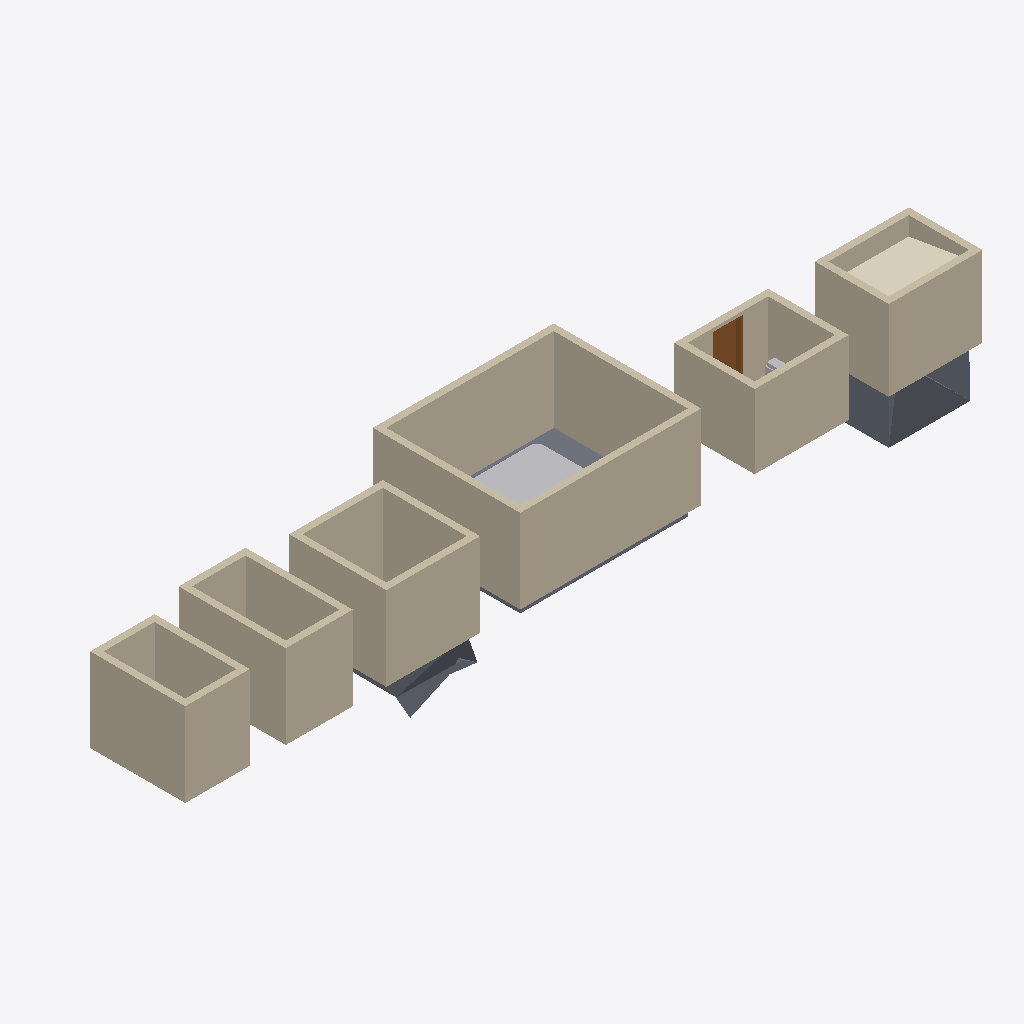
Isometric view of an IFC building model (IFC-SPF (STEP), schema IFC4, length unit metre), seen from the south-west, elements coloured by IFC class: 24 walls (beige), 3 slabs (grey), 2 other elements (light grey), 1 covering (cream), 1 door (brown).
Extent 23.8 m × 4.5 m × 4.0 m (x, y, z). Storeys (1): Level 1 at 0.00 m. Elements (54): 24 IfcWall, 12 IfcFurniture, 9 IfcSanitaryTerminal, 3 IfcSlab, 2 IfcWasteTerminal, 1 IfcController, 1 IfcCovering, 1 IfcDoor, 1 IfcSpaceHeater.

HEADER;
FILE_DESCRIPTION(('ViewDefinition [CoordinationView]'),'2;1');
FILE_NAME('','2026-11-01T02:40:51',(''),(''),'IfcOpenShell 0.8.0','IfcOpenShell 0.8.0','');
FILE_SCHEMA(('IFC4'));
ENDSEC;
DATA;
#9=IFCPROJECT('2Qjs8C27n0Ivn9iYGy8Ezj',$,'Project',$,$,$,$,(#8),#5);
#10=IFCSITE('1xHeM7POH5AA1FNcnv70b_',$,'Site',$,$,$,$,$,.ELEMENT.,$,$,$,$,$);
#12=IFCBUILDING('0MHFc_EHn4KOXiVg5Po8bb',$,'Building',$,$,$,$,$,.ELEMENT.,$,$,$);
#14=IFCBUILDINGSTOREY('2ykqjMeprE6xNYeSUQ9YSM',$,'Level 1',$,$,$,$,$,.ELEMENT.,0.0);
#46=IFCWALL('1AgCx1fLDDPgXlN5YB0mhZ',$,$,$,$,#475,#488,$,.STANDARD.);
#48=IFCWALL('25vRj16l9DseLGQU8XA$2I',$,$,$,$,#523,#536,$,.STANDARD.);
#49=IFCWALL('1$pbmZ0aTA2xtVe9_TwnfX',$,$,$,$,#547,#560,$,.STANDARD.);
#47=IFCWALL('2AwpE0AJTE3RX4mfzwJXa_',$,$,$,$,#499,#512,$,.STANDARD.);
#20=IFCWALL('18B3hYZu509RJEbc6gYo69',$,$,$,$,#259,#272,$,.STANDARD.);
#35=IFCWALL('1TuU1wBB13Qgy67TbxXvnf',$,$,$,$,#379,#392,$,.STANDARD.);
#71=IFCWALL('2_q6GQlj964hqcBjeBdXQO',$,$,$,$,#667,#680,$,.STANDARD.);
#52=IFCWALL('1w2C9jKo10ggy31ihgO02g',$,$,$,$,#571,#584,$,.STANDARD.);
#30=IFCWALL('0ZoW5$BFv9xRmqMo7IxqSR',$,$,$,$,#355,#368,$,.STANDARD.);
#27=IFCWALL('0sBIHeawbEpfMpiFeXI3A4',$,$,$,$,#283,#296,$,.STANDARD.);
#17=IFCWALL('2qN_X9Q8b8Tf7i1b1zstH8',$,$,$,$,#186,#199,$,.STANDARD.);
#55=IFCWALL('2QlUTV11PAZwA3BogBOPhF',$,$,$,$,#643,#656,$,.STANDARD.);
#38=IFCWALL('0r9QALvr5CYetUr97tsO2e',$,$,$,$,#451,#464,$,.STANDARD.);
#75=IFCSLAB('3xkDMUoXf2Y9sTNbC$mKYK',$,$,$,$,#966,#1064,$,.FLOOR.);
#74=IFCWALL('1uf98qmQD8mOQIbEQOK5Jh',$,$,$,$,#739,#752,$,.STANDARD.);
#28=IFCWALL('3Oq$mT0ajAEftV4vFZDMtr',$,$,$,$,#307,#320,$,.STANDARD.);
#36=IFCWALL('0gCdWSyzL5KPsmVzSyblVl',$,$,$,$,#403,#416,$,.STANDARD.);
#37=IFCWALL('10fkf4x8LDC9vdtAA0zzwL',$,$,$,$,#427,#440,$,.STANDARD.);
#18=IFCWALL('3y2c_jjbT18erzQ03Ct3NG',$,$,$,$,#211,#224,$,.STANDARD.);
#51=IFCSANITARYTERMINAL('0v4LCj3rbE_8gb1i1etFpb',$,$,$,'Hot Tub',#1330,#1335,$,.USERDEFINED.);
#77=IFCCOVERING('33JyLVnQv3wAvqQLW_hgiu',$,$,$,$,#1067,#1115,$,.CEILING.);
#53=IFCWALL('2hU8RUtqv6b8axftvj4OCq',$,$,$,$,#595,#608,$,.STANDARD.);
#54=IFCWALL('3nRTKTbAL2HBLiWdw1maJ2',$,$,$,$,#619,#632,$,.STANDARD.);
#40=IFCSLAB('3nlA6xaXL7rhjN_DctwvGc',$,$,$,$,#843,#947,$,.FLOOR.);
#50=IFCSLAB('0EA$QmjHr6VPaa4Ctl8rYp',$,$,$,$,#950,#963,$,.FLOOR.);
#73=IFCWALL('2X9EbSe6r0O8kPsEjobpwU',$,$,$,$,#715,#728,$,.STANDARD.);
#29=IFCWALL('02rYwDjinFEhg7wkeyrQ9l',$,$,$,$,#331,#344,$,.STANDARD.);
#19=IFCWALL('1rxEfo37j5dPOnm__KxmDX',$,$,$,$,#235,#248,$,.STANDARD.);
#72=IFCWALL('3JE3jqzFL8UQ9cpyoKOlYZ',$,$,$,$,#691,#704,$,.STANDARD.);
#69=IFCDOOR('2tqdWYSMv0suqDC4Iwh5WQ',$,$,$,$,#801,#831,'1',2.1,0.9,.DOOR.,.SINGLE_SWING_RIGHT.,$);
#67=IFCSPACEHEATER('2qlrZ6jE5Crh$8xKh0OEp$',$,$,$,'Sauna Heater',#1420,#1425,$,.USERDEFINED.);
ENDSEC;
